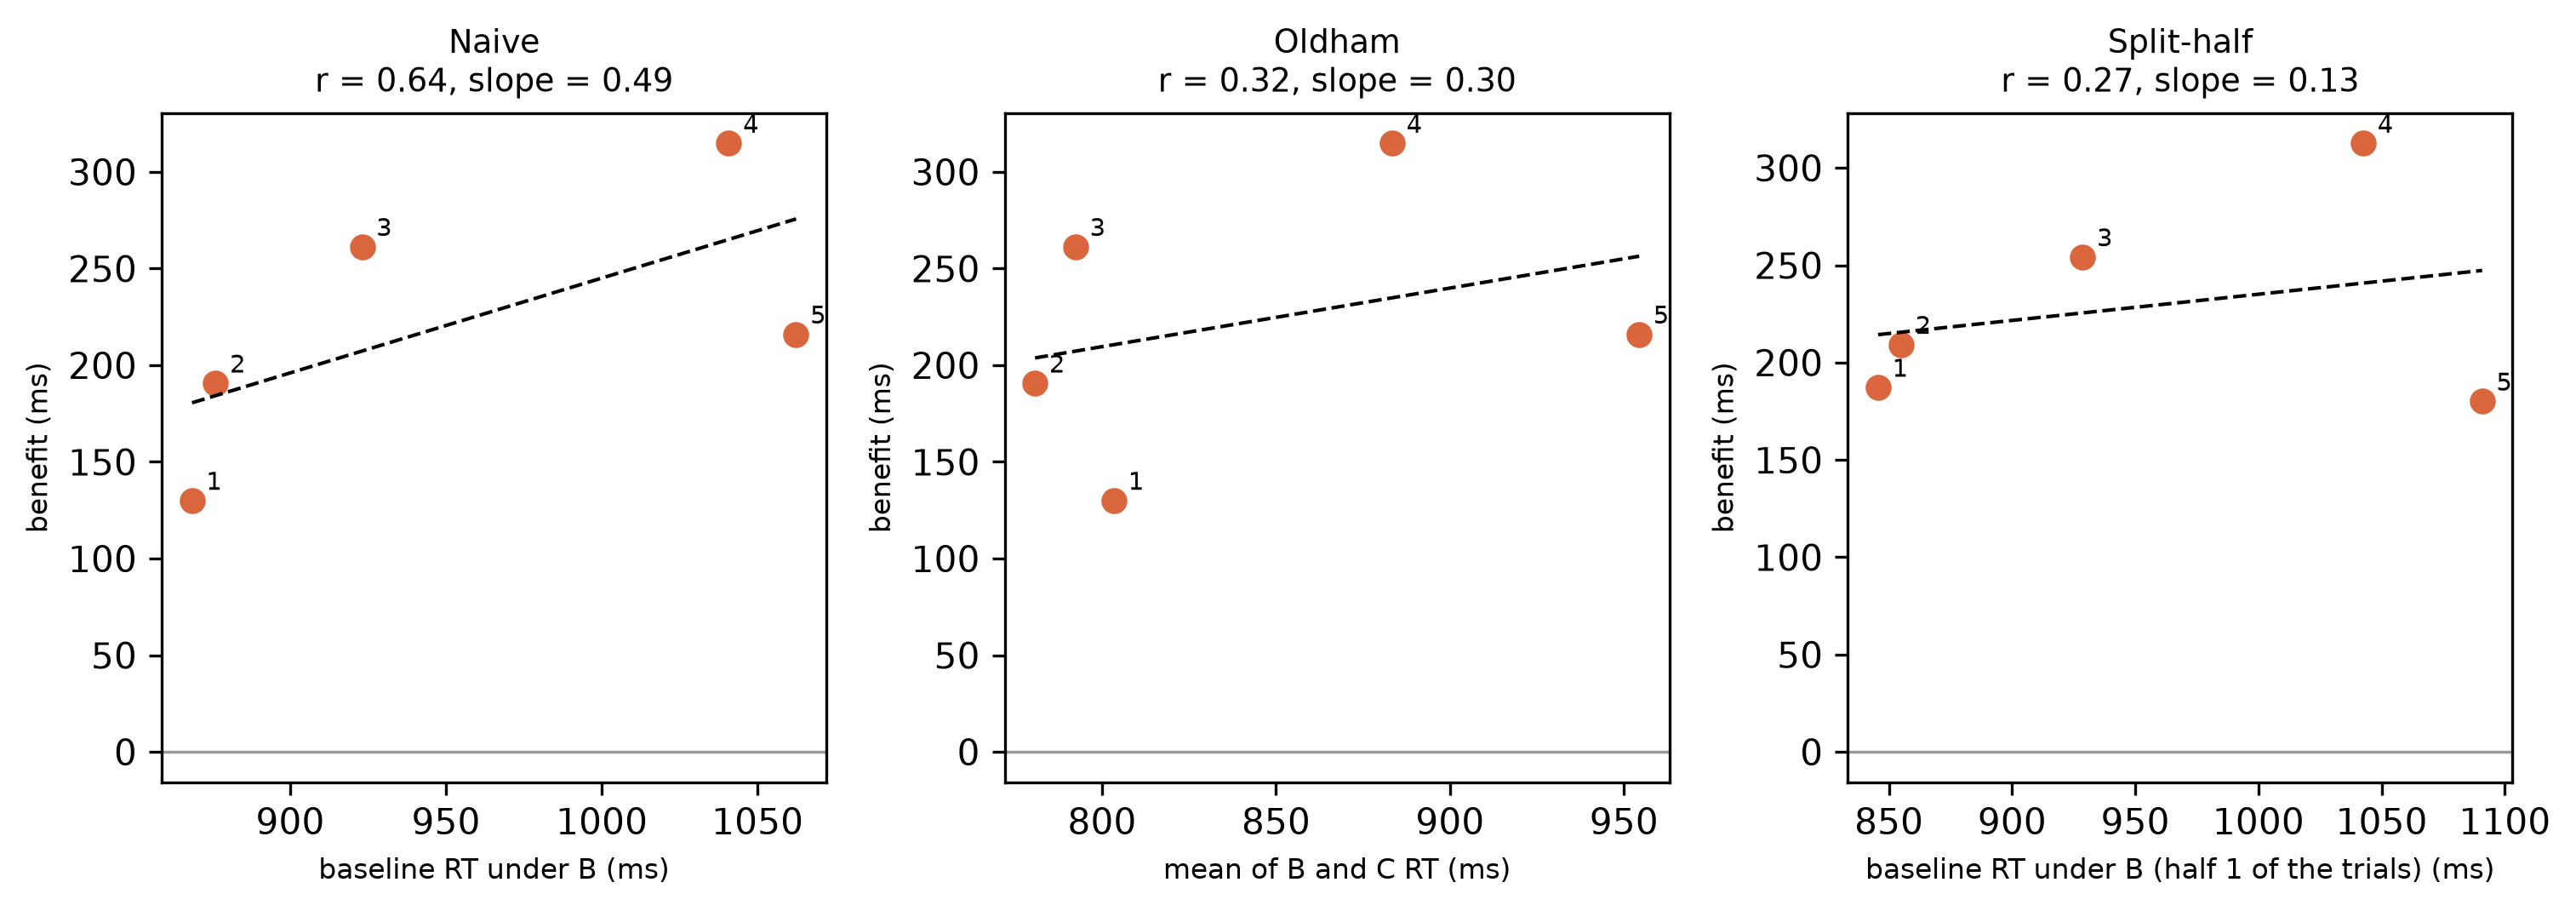

The table this chart was drawn from, first rows:
participant, finger_id, x, y, estimator
P12, 1, 0.8685, 0.1301, naive
P12, 2, 0.8761, 0.1907, naive
P12, 3, 0.9231, 0.2614, naive
P12, 4, 1.041, 0.3148, naive
P12, 5, 1.062, 0.216, naive
P12, 1, 0.8034, 0.1301, oldham
P12, 2, 0.7807, 0.1907, oldham
P12, 3, 0.7924, 0.2614, oldham
P12, 4, 0.8834, 0.3148, oldham
P12, 5, 0.9543, 0.216, oldham
P12, 1, 0.8456, 0.1873, split_half
P12, 2, 0.855, 0.2093, split_half
P12, 3, 0.9287, 0.2543, split_half
P12, 4, 1.043, 0.3126, split_half
P12, 5, 1.091, 0.1801, split_half
